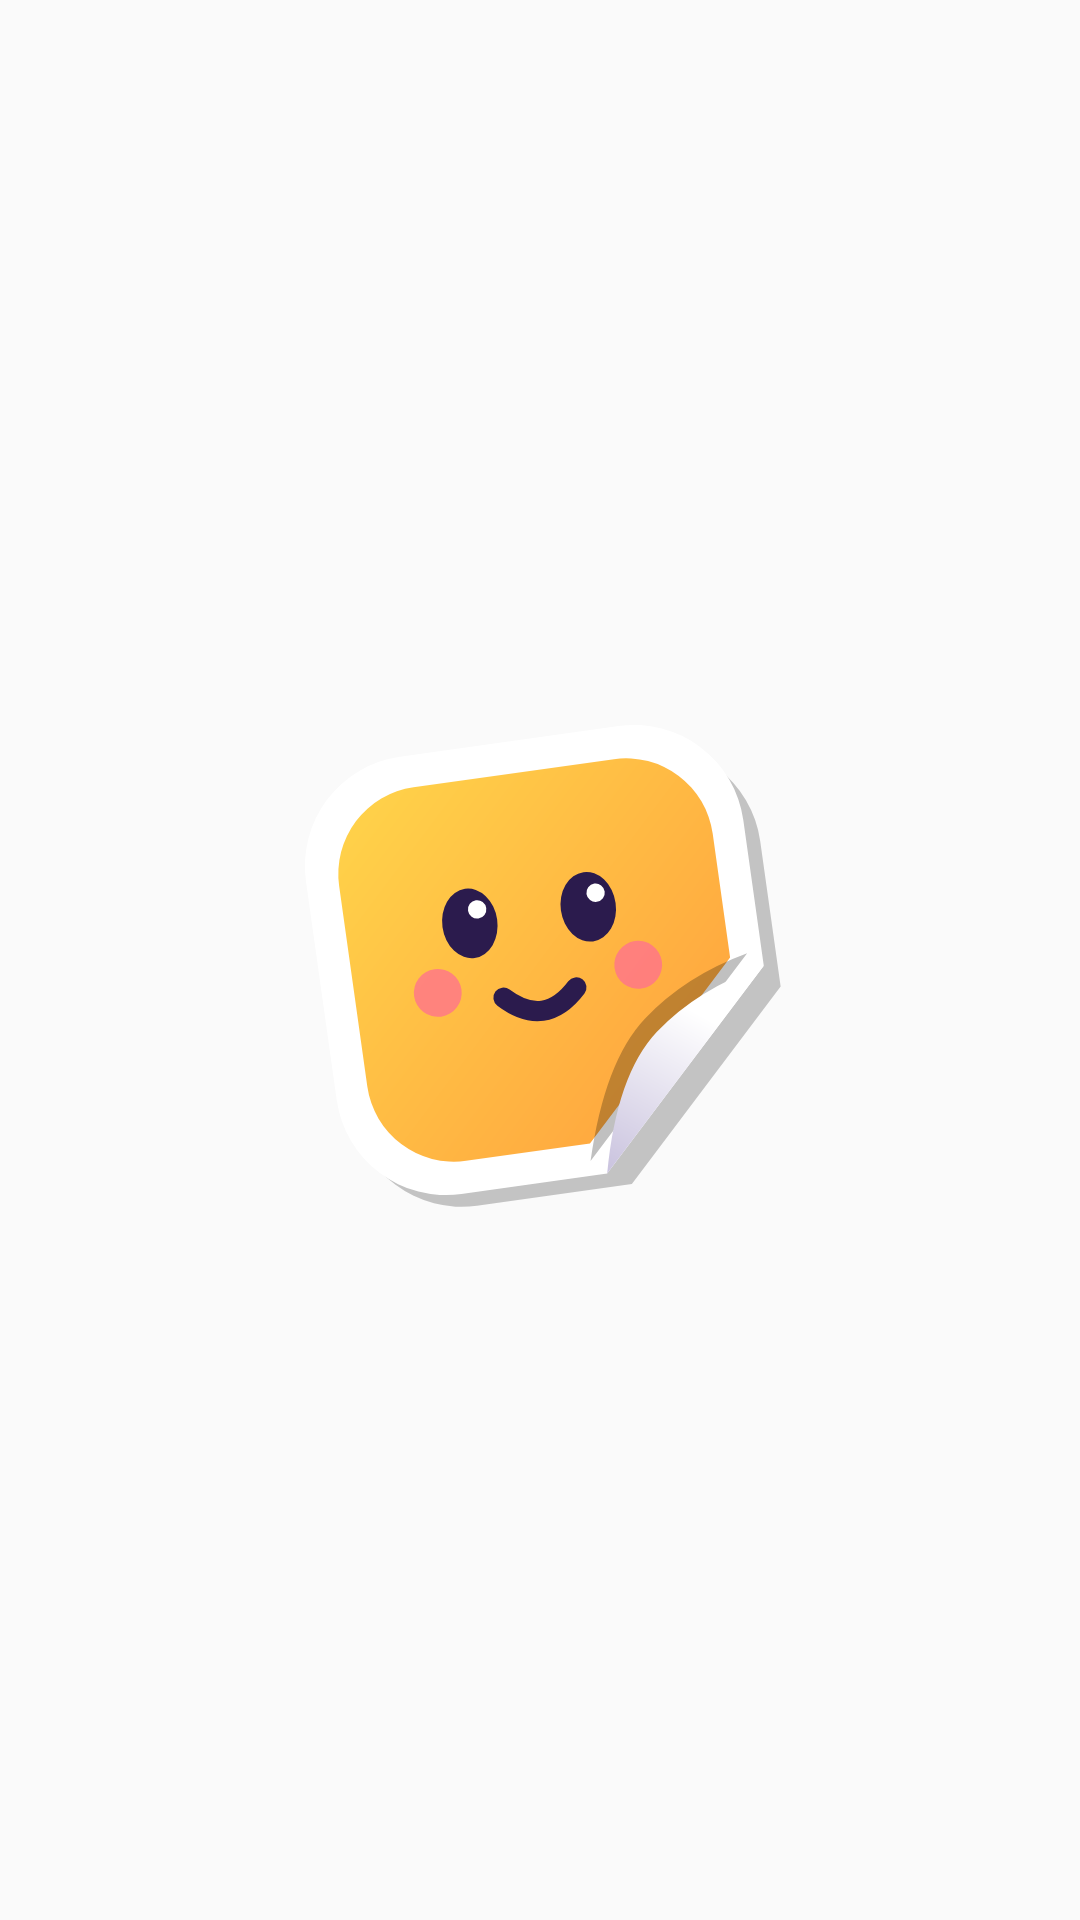

Write the Android layout XML for this screen, with the resource values it uses.
<!-- AndroidManifest.xml: application theme Theme.Peel -->
<!-- res/layout/widget_preview.xml -->
<?xml version="1.0" encoding="utf-8"?>
<FrameLayout xmlns:android="http://schemas.android.com/apk/res/android"
    android:layout_width="match_parent"
    android:layout_height="match_parent">

    <ImageView
        android:layout_width="match_parent"
        android:layout_height="match_parent"
        android:layout_gravity="center"
        android:scaleType="fitCenter"
        android:importantForAccessibility="no"
        android:src="@drawable/ic_launcher_fg" />
</FrameLayout>
<!-- resources referenced by this layout -->
<resources>
  <!-- drawable ic_launcher_fg: vector/xml drawable (drawable, 2914 chars, omitted) -->
  <style name="Theme.Peel" parent="android:Theme.Material.Light.NoActionBar">
          <item name="android:windowLightStatusBar">true</item>
          <item name="android:windowLightNavigationBar">true</item>
      </style>
</resources>
